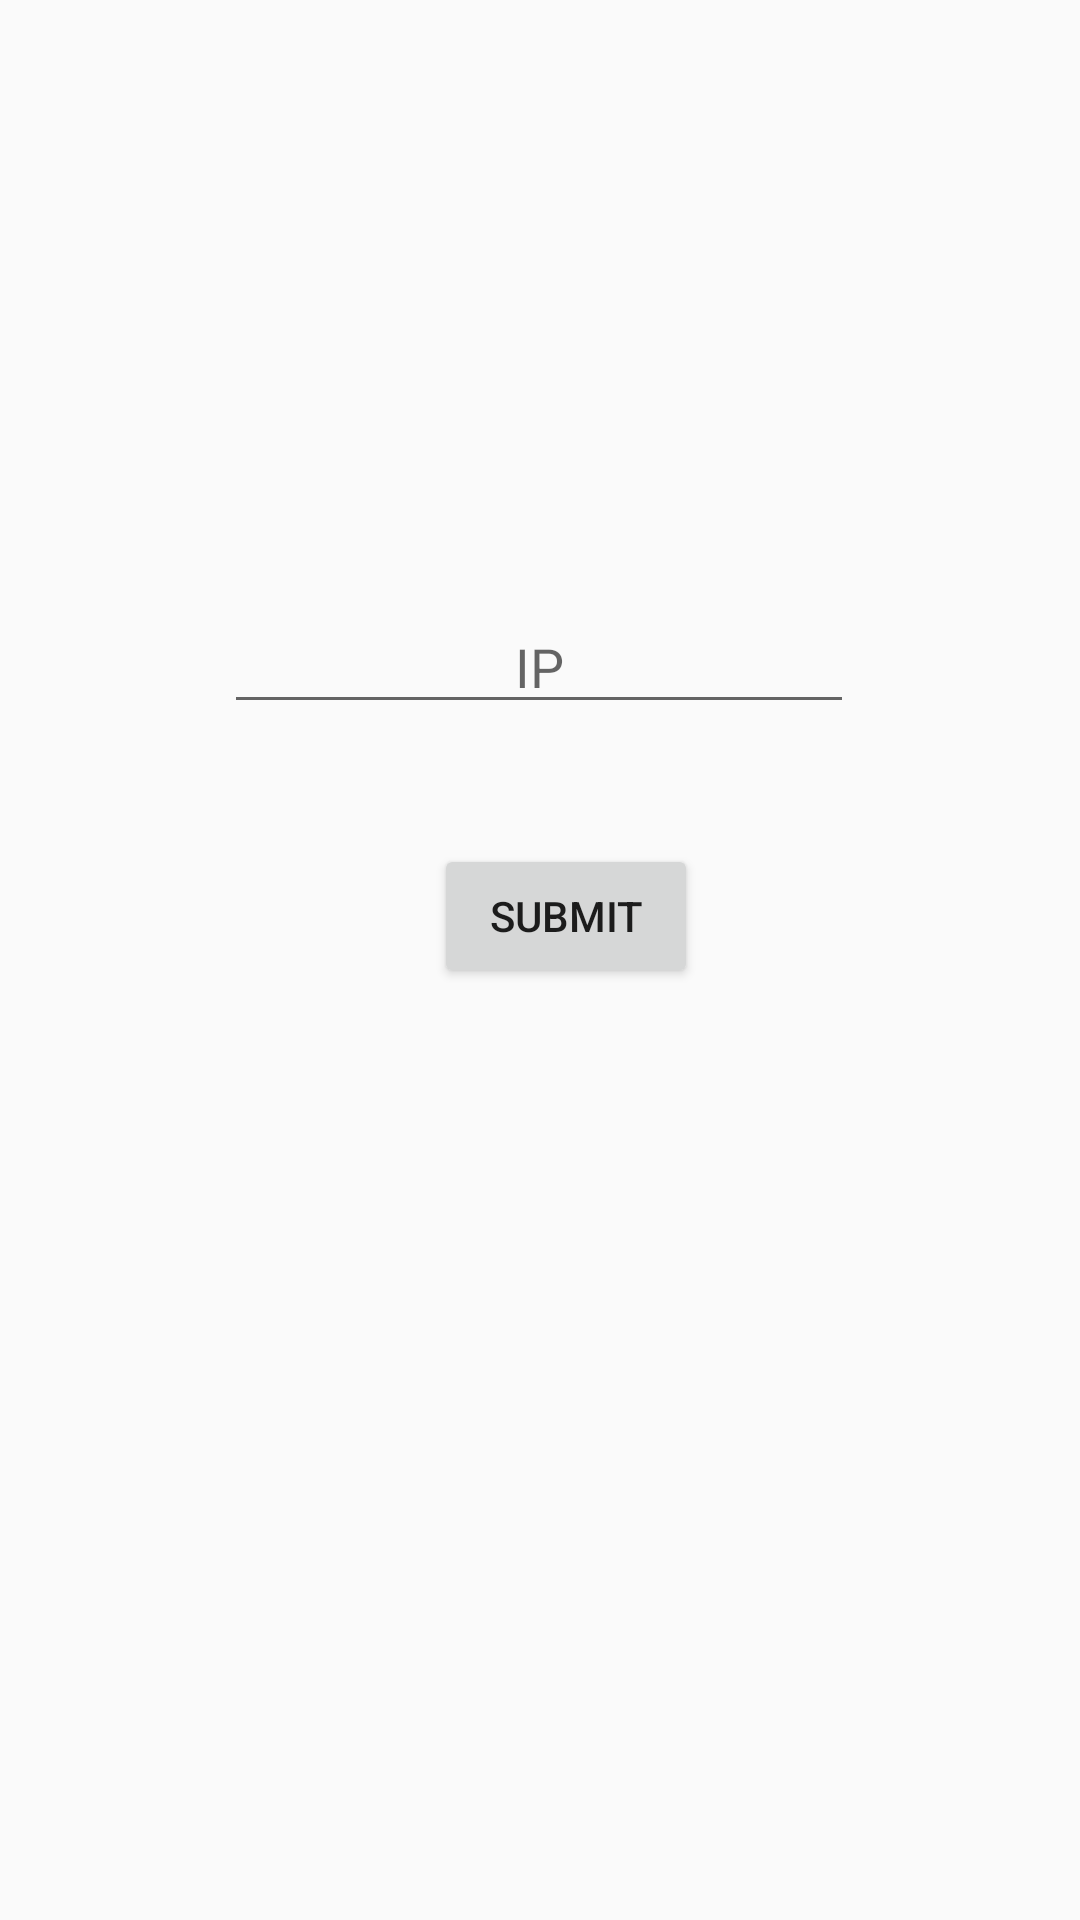

Android layout source for this screen:
<!-- AndroidManifest.xml: application theme Theme.EmailSpam -->
<!-- res/layout/activity_main.xml -->
<?xml version="1.0" encoding="utf-8"?>
<android.support.constraint.ConstraintLayout xmlns:android="http://schemas.android.com/apk/res/android"
    xmlns:app="http://schemas.android.com/apk/res-auto"
    xmlns:tools="http://schemas.android.com/tools"
    android:layout_width="match_parent"
    android:layout_height="match_parent"
    tools:context=".MainActivity">

    <EditText
        android:id="@+id/editTextTextPersonName"
        android:layout_width="wrap_content"
        android:layout_height="wrap_content"
        android:layout_marginStart="100dp"
        android:layout_marginLeft="100dp"
        android:layout_marginTop="200dp"
        android:layout_marginEnd="101dp"
        android:layout_marginRight="101dp"
        android:layout_marginBottom="81dp"
        android:ems="10"
        android:gravity="center"
        android:inputType="textPersonName"
        android:hint="IP"
        app:layout_constraintBottom_toTopOf="@+id/button"
        app:layout_constraintEnd_toEndOf="parent"
        app:layout_constraintStart_toStartOf="parent"
        app:layout_constraintTop_toTopOf="parent" />

    <Button
        android:id="@+id/button"
        android:layout_width="wrap_content"
        android:layout_height="wrap_content"
        android:layout_marginStart="170dp"
        android:layout_marginLeft="170dp"
        android:layout_marginTop="40dp"
        android:layout_marginEnd="153dp"
        android:layout_marginRight="153dp"
        android:text="submit"
        app:layout_constraintEnd_toEndOf="parent"
        app:layout_constraintStart_toStartOf="parent"
        app:layout_constraintTop_toBottomOf="@+id/editTextTextPersonName" />

</android.support.constraint.ConstraintLayout>
<!-- resources referenced by this layout -->
<resources>
  <style name="Theme.EmailSpam" parent="Theme.AppCompat.Light.DarkActionBar">
          
          <item name="colorPrimary">@color/purple_500</item>
          <item name="colorPrimaryDark">@color/purple_700</item>
          <item name="colorAccent">@color/teal_200</item>
          
      </style>
  <!-- not gathered from this repository: default colours our renderer supplied (Android Studio template values) -->
  <color name="purple_500">#FF6200EE</color>
  <color name="purple_700">#FF3700B3</color>
  <color name="teal_200">#FF03DAC5</color>
</resources>
